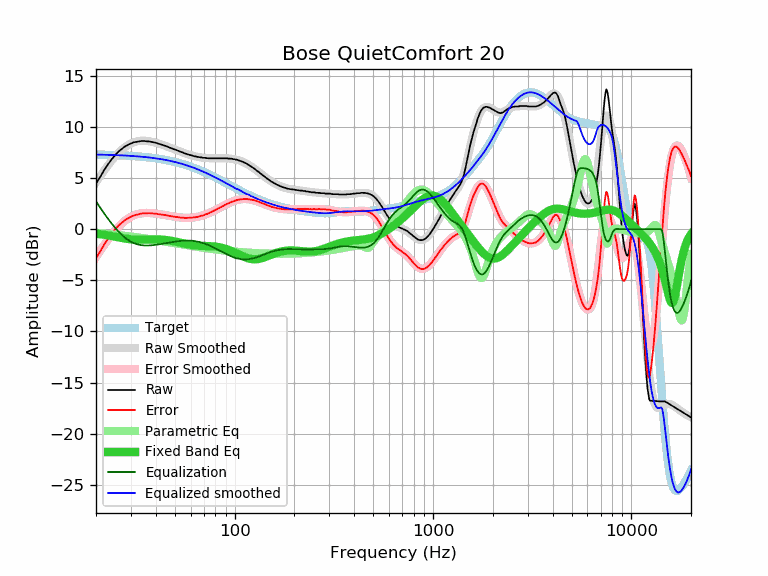

The data file committed next to this chart (first rows):
frequency, raw, error, smoothed, error_smoothed, equalization, parametric_eq, equalized_raw, equalized_smoothed, target
20, 4.47, -2.83, 4.58, -2.72, 2.72, -0.43, 7.20, 7.30, 7.31
21, 5.11, -2.18, 5.19, -2.11, 2.11, -0.49, 7.22, 7.30, 7.30
22, 5.79, -1.50, 5.75, -1.54, 1.54, -0.54, 7.33, 7.29, 7.29
23, 6.35, -0.92, 6.26, -1.02, 1.02, -0.61, 7.37, 7.28, 7.28
24, 6.85, -0.41, 6.72, -0.55, 0.55, -0.67, 7.40, 7.27, 7.27
25, 7.25, -0.00, 7.13, -0.13, 0.13, -0.74, 7.38, 7.25, 7.25
26, 7.60, 0.36, 7.48, 0.24, -0.24, -0.80, 7.36, 7.24, 7.24
27, 7.86, 0.64, 7.79, 0.56, -0.56, -0.86, 7.30, 7.23, 7.22
28, 8.09, 0.88, 8.04, 0.83, -0.83, -0.91, 7.27, 7.21, 7.21
29, 8.26, 1.07, 8.24, 1.04, -1.04, -0.96, 7.22, 7.19, 7.19
30, 8.39, 1.22, 8.39, 1.22, -1.22, -0.99, 7.17, 7.18, 7.18
31, 8.50, 1.35, 8.51, 1.35, -1.35, -1.01, 7.15, 7.16, 7.16
32, 8.55, 1.41, 8.59, 1.45, -1.45, -1.03, 7.10, 7.14, 7.14
33, 8.59, 1.48, 8.64, 1.52, -1.52, -1.03, 7.07, 7.12, 7.12
34, 8.63, 1.54, 8.66, 1.56, -1.56, -1.03, 7.07, 7.09, 7.09
35, 8.63, 1.56, 8.66, 1.59, -1.59, -1.02, 7.04, 7.07, 7.07
36, 8.60, 1.56, 8.64, 1.59, -1.59, -1.01, 7.01, 7.05, 7.05
37, 8.59, 1.57, 8.61, 1.59, -1.59, -1.00, 7.00, 7.02, 7.02
38, 8.54, 1.55, 8.57, 1.58, -1.58, -1.00, 6.97, 6.99, 6.99
39, 8.50, 1.54, 8.52, 1.56, -1.56, -0.99, 6.95, 6.97, 6.97
40, 8.46, 1.53, 8.47, 1.53, -1.53, -0.99, 6.93, 6.94, 6.94
41, 8.38, 1.48, 8.41, 1.50, -1.50, -1.00, 6.88, 6.91, 6.91
42, 8.33, 1.46, 8.34, 1.47, -1.47, -1.01, 6.86, 6.87, 6.87
43, 8.27, 1.43, 8.28, 1.44, -1.44, -1.02, 6.84, 6.84, 6.84
44, 8.20, 1.39, 8.21, 1.40, -1.40, -1.03, 6.80, 6.81, 6.81
45, 8.14, 1.37, 8.14, 1.37, -1.37, -1.05, 6.77, 6.77, 6.77
46, 8.07, 1.34, 8.07, 1.33, -1.33, -1.08, 6.74, 6.74, 6.74
47, 7.98, 1.28, 8.00, 1.30, -1.30, -1.11, 6.68, 6.70, 6.70
48, 7.93, 1.27, 7.93, 1.27, -1.27, -1.14, 6.66, 6.66, 6.66
49, 7.85, 1.23, 7.86, 1.24, -1.24, -1.17, 6.61, 6.62, 6.62
50, 7.79, 1.21, 7.79, 1.21, -1.21, -1.20, 6.58, 6.58, 6.58
51, 7.72, 1.18, 7.73, 1.19, -1.19, -1.24, 6.53, 6.54, 6.54
52, 7.67, 1.18, 7.66, 1.17, -1.17, -1.27, 6.50, 6.49, 6.49
53, 7.59, 1.14, 7.60, 1.15, -1.15, -1.31, 6.44, 6.45, 6.45
54, 7.54, 1.14, 7.54, 1.14, -1.14, -1.35, 6.41, 6.41, 6.41
55, 7.49, 1.13, 7.49, 1.12, -1.12, -1.38, 6.37, 6.36, 6.36
56, 7.42, 1.11, 7.43, 1.12, -1.12, -1.42, 6.31, 6.31, 6.31
57, 7.37, 1.10, 7.38, 1.11, -1.11, -1.45, 6.26, 6.27, 6.27
58, 7.33, 1.11, 7.33, 1.11, -1.11, -1.48, 6.22, 6.22, 6.22
59, 7.29, 1.12, 7.29, 1.12, -1.12, -1.50, 6.18, 6.17, 6.17
60, 7.24, 1.12, 7.24, 1.12, -1.12, -1.53, 6.12, 6.12, 6.12
61, 7.20, 1.13, 7.21, 1.13, -1.13, -1.55, 6.07, 6.07, 6.07
62, 7.16, 1.14, 7.17, 1.15, -1.15, -1.57, 6.01, 6.02, 6.02
63, 7.13, 1.16, 7.14, 1.17, -1.17, -1.58, 5.97, 5.97, 5.97
64, 7.11, 1.19, 7.11, 1.19, -1.19, -1.60, 5.92, 5.92, 5.92
65, 7.07, 1.21, 7.08, 1.21, -1.21, -1.61, 5.86, 5.87, 5.87
66, 7.06, 1.25, 7.06, 1.24, -1.24, -1.62, 5.82, 5.81, 5.81
67, 7.03, 1.27, 7.03, 1.27, -1.27, -1.62, 5.76, 5.76, 5.76
68, 7.03, 1.32, 7.01, 1.31, -1.31, -1.63, 5.72, 5.71, 5.71
69, 6.98, 1.33, 7.00, 1.34, -1.34, -1.63, 5.64, 5.65, 5.65
70, 6.98, 1.38, 6.98, 1.38, -1.38, -1.64, 5.60, 5.60, 5.60
71, 6.98, 1.44, 6.97, 1.43, -1.43, -1.64, 5.56, 5.55, 5.55
72, 6.96, 1.47, 6.96, 1.47, -1.47, -1.64, 5.49, 5.49, 5.49
73, 6.94, 1.50, 6.95, 1.52, -1.52, -1.65, 5.43, 5.44, 5.44
74, 6.94, 1.56, 6.95, 1.56, -1.56, -1.65, 5.38, 5.38, 5.38
75, 6.94, 1.61, 6.94, 1.61, -1.61, -1.66, 5.33, 5.33, 5.33
76, 6.94, 1.67, 6.94, 1.67, -1.67, -1.66, 5.28, 5.28, 5.27
77, 6.94, 1.72, 6.94, 1.72, -1.72, -1.67, 5.22, 5.22, 5.22
78, 6.94, 1.78, 6.94, 1.77, -1.77, -1.68, 5.17, 5.17, 5.17
79, 6.94, 1.83, 6.94, 1.83, -1.83, -1.69, 5.12, 5.11, 5.11
... 553 more rows
